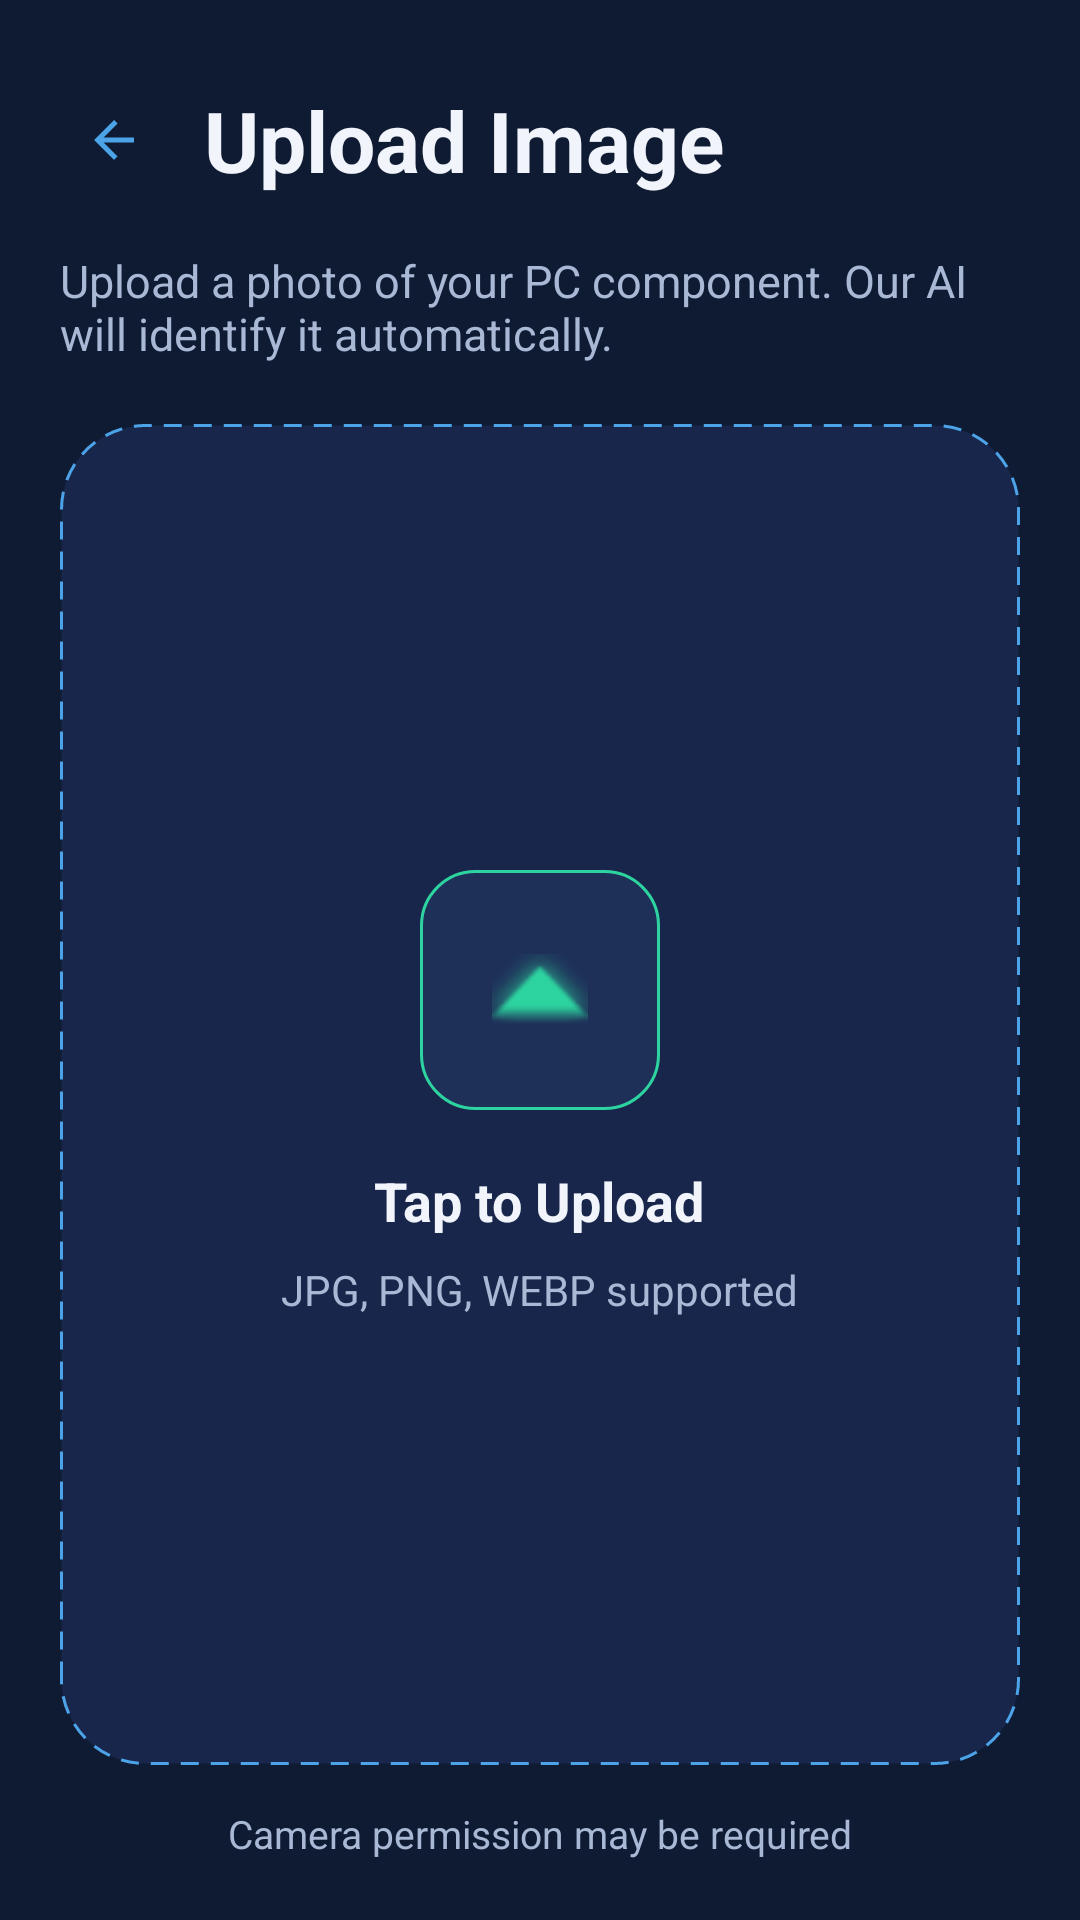

Layout XML and referenced resources for this Android screen:
<!-- AndroidManifest.xml: application theme Theme.PCScan -->
<!-- res/layout/fragment_upload_image.xml -->
<?xml version="1.0" encoding="utf-8"?>
<LinearLayout xmlns:android="http://schemas.android.com/apk/res/android"
    android:layout_width="match_parent"
    android:layout_height="match_parent"
    android:background="@color/background"
    android:orientation="vertical"
    android:padding="20dp">

    <LinearLayout
        android:layout_width="match_parent"
        android:layout_height="wrap_content"
        android:layout_marginTop="8dp"
        android:gravity="center_vertical"
        android:orientation="horizontal">

        <ImageView
            android:id="@+id/btnBack"
            android:layout_width="36dp"
            android:layout_height="36dp"
            android:background="?android:attr/selectableItemBackgroundBorderless"
            android:clickable="true"
            android:focusable="true"
            android:padding="8dp"
            android:src="@drawable/ic_arrow_back"
            android:tint="@color/accent" />

        <TextView
            android:layout_width="wrap_content"
            android:layout_height="wrap_content"
            android:layout_marginStart="12dp"
            android:text="Upload Image"
            android:textColor="@color/text_white"
            android:textSize="28sp"
            android:textStyle="bold" />
    </LinearLayout>

    <TextView
        android:layout_width="match_parent"
        android:layout_height="wrap_content"
        android:layout_marginTop="18dp"
        android:text="Upload a photo of your PC component. Our AI will identify it automatically."
        android:textColor="@color/text_secondary"
        android:textSize="15sp" />

    <LinearLayout
        android:id="@+id/uploadDropzone"
        android:layout_width="match_parent"
        android:layout_height="0dp"
        android:layout_marginTop="20dp"
        android:layout_weight="1"
        android:background="@drawable/bg_upload_dropzone"
        android:clickable="true"
        android:focusable="true"
        android:gravity="center"
        android:orientation="vertical"
        android:padding="24dp">

        <FrameLayout
            android:layout_width="80dp"
            android:layout_height="80dp"
            android:background="@drawable/bg_upload_icon_tile"
            android:foregroundGravity="center">

            <ImageView
                android:layout_width="32dp"
                android:layout_height="32dp"
                android:layout_gravity="center"
                android:contentDescription="Upload"
                android:src="@android:drawable/arrow_up_float"
                android:tint="@color/success" />
        </FrameLayout>

        <TextView
            android:layout_width="wrap_content"
            android:layout_height="wrap_content"
            android:layout_marginTop="18dp"
            android:text="Tap to Upload"
            android:textColor="@color/text_white"
            android:textSize="18sp"
            android:textStyle="bold" />

        <TextView
            android:layout_width="wrap_content"
            android:layout_height="wrap_content"
            android:layout_marginTop="8dp"
            android:text="JPG, PNG, WEBP supported"
            android:textColor="@color/text_secondary"
            android:textSize="14sp" />
    </LinearLayout>

    <TextView
        android:layout_width="match_parent"
        android:layout_height="wrap_content"
        android:layout_marginTop="14dp"
        android:gravity="center"
        android:text="Camera permission may be required"
        android:textColor="@color/text_secondary"
        android:textSize="13sp" />
</LinearLayout>
<!-- resources referenced by this layout -->
<resources>
  <color name="accent">#4DA3E8</color>
  <color name="background">#0F1B33</color>
  <color name="success">#2DD4A0</color>
  <color name="text_secondary">@color/textSecondary</color>
  <color name="text_white">@color/text</color>
  <!-- drawable bg_upload_dropzone (drawable) -->
  <?xml version="1.0" encoding="utf-8"?>
  <shape xmlns:android="http://schemas.android.com/apk/res/android">
      <solid android:color="@color/card" />
      <stroke
          android:width="1dp"
          android:color="@color/accent"
          android:dashWidth="6dp"
          android:dashGap="4dp" />
      <corners android:radius="28dp" />
  </shape>
  <!-- drawable bg_upload_icon_tile (drawable) -->
  <?xml version="1.0" encoding="utf-8"?>
  <shape xmlns:android="http://schemas.android.com/apk/res/android">
      <solid android:color="@color/input" />
      <stroke
          android:width="1dp"
          android:color="@color/success" />
      <corners android:radius="18dp" />
  </shape>
  <!-- drawable ic_arrow_back (drawable) -->
  <?xml version="1.0" encoding="utf-8"?>
  <vector xmlns:android="http://schemas.android.com/apk/res/android"
      android:width="24dp"
      android:height="24dp"
      android:viewportWidth="24"
      android:viewportHeight="24"
      android:tint="@color/accent">
      <path
          android:fillColor="@color/accent"
          android:pathData="M20,11H7.83l5.59,-5.59L12,4l-8,8 8,8 1.41,-1.41L7.83,13H20v-2z" />
  </vector>
  <style name="Theme.PCScan" parent="Theme.Material3.DayNight.NoActionBar">
          <item name="android:windowBackground">@color/background</item>
          <item name="android:statusBarColor">@color/background</item>
          <item name="colorPrimary">@color/primary</item>
          <item name="colorOnPrimary">@color/white</item>
          <item name="colorSurface">@color/card</item>
          <item name="colorOnSurface">@color/text_white</item>
          <item name="colorOnSurfaceVariant">@color/text_body</item>
      </style>
  <color name="textSecondary">#A9B8D4</color>
  <color name="text">#F1F5FB</color>
  <color name="card">#17264A</color>
  <color name="input">#1E3058</color>
  <color name="primary">#2072D6</color>
  <color name="white">#FFFFFFFF</color>
  <color name="text_body">@color/text</color>
</resources>
